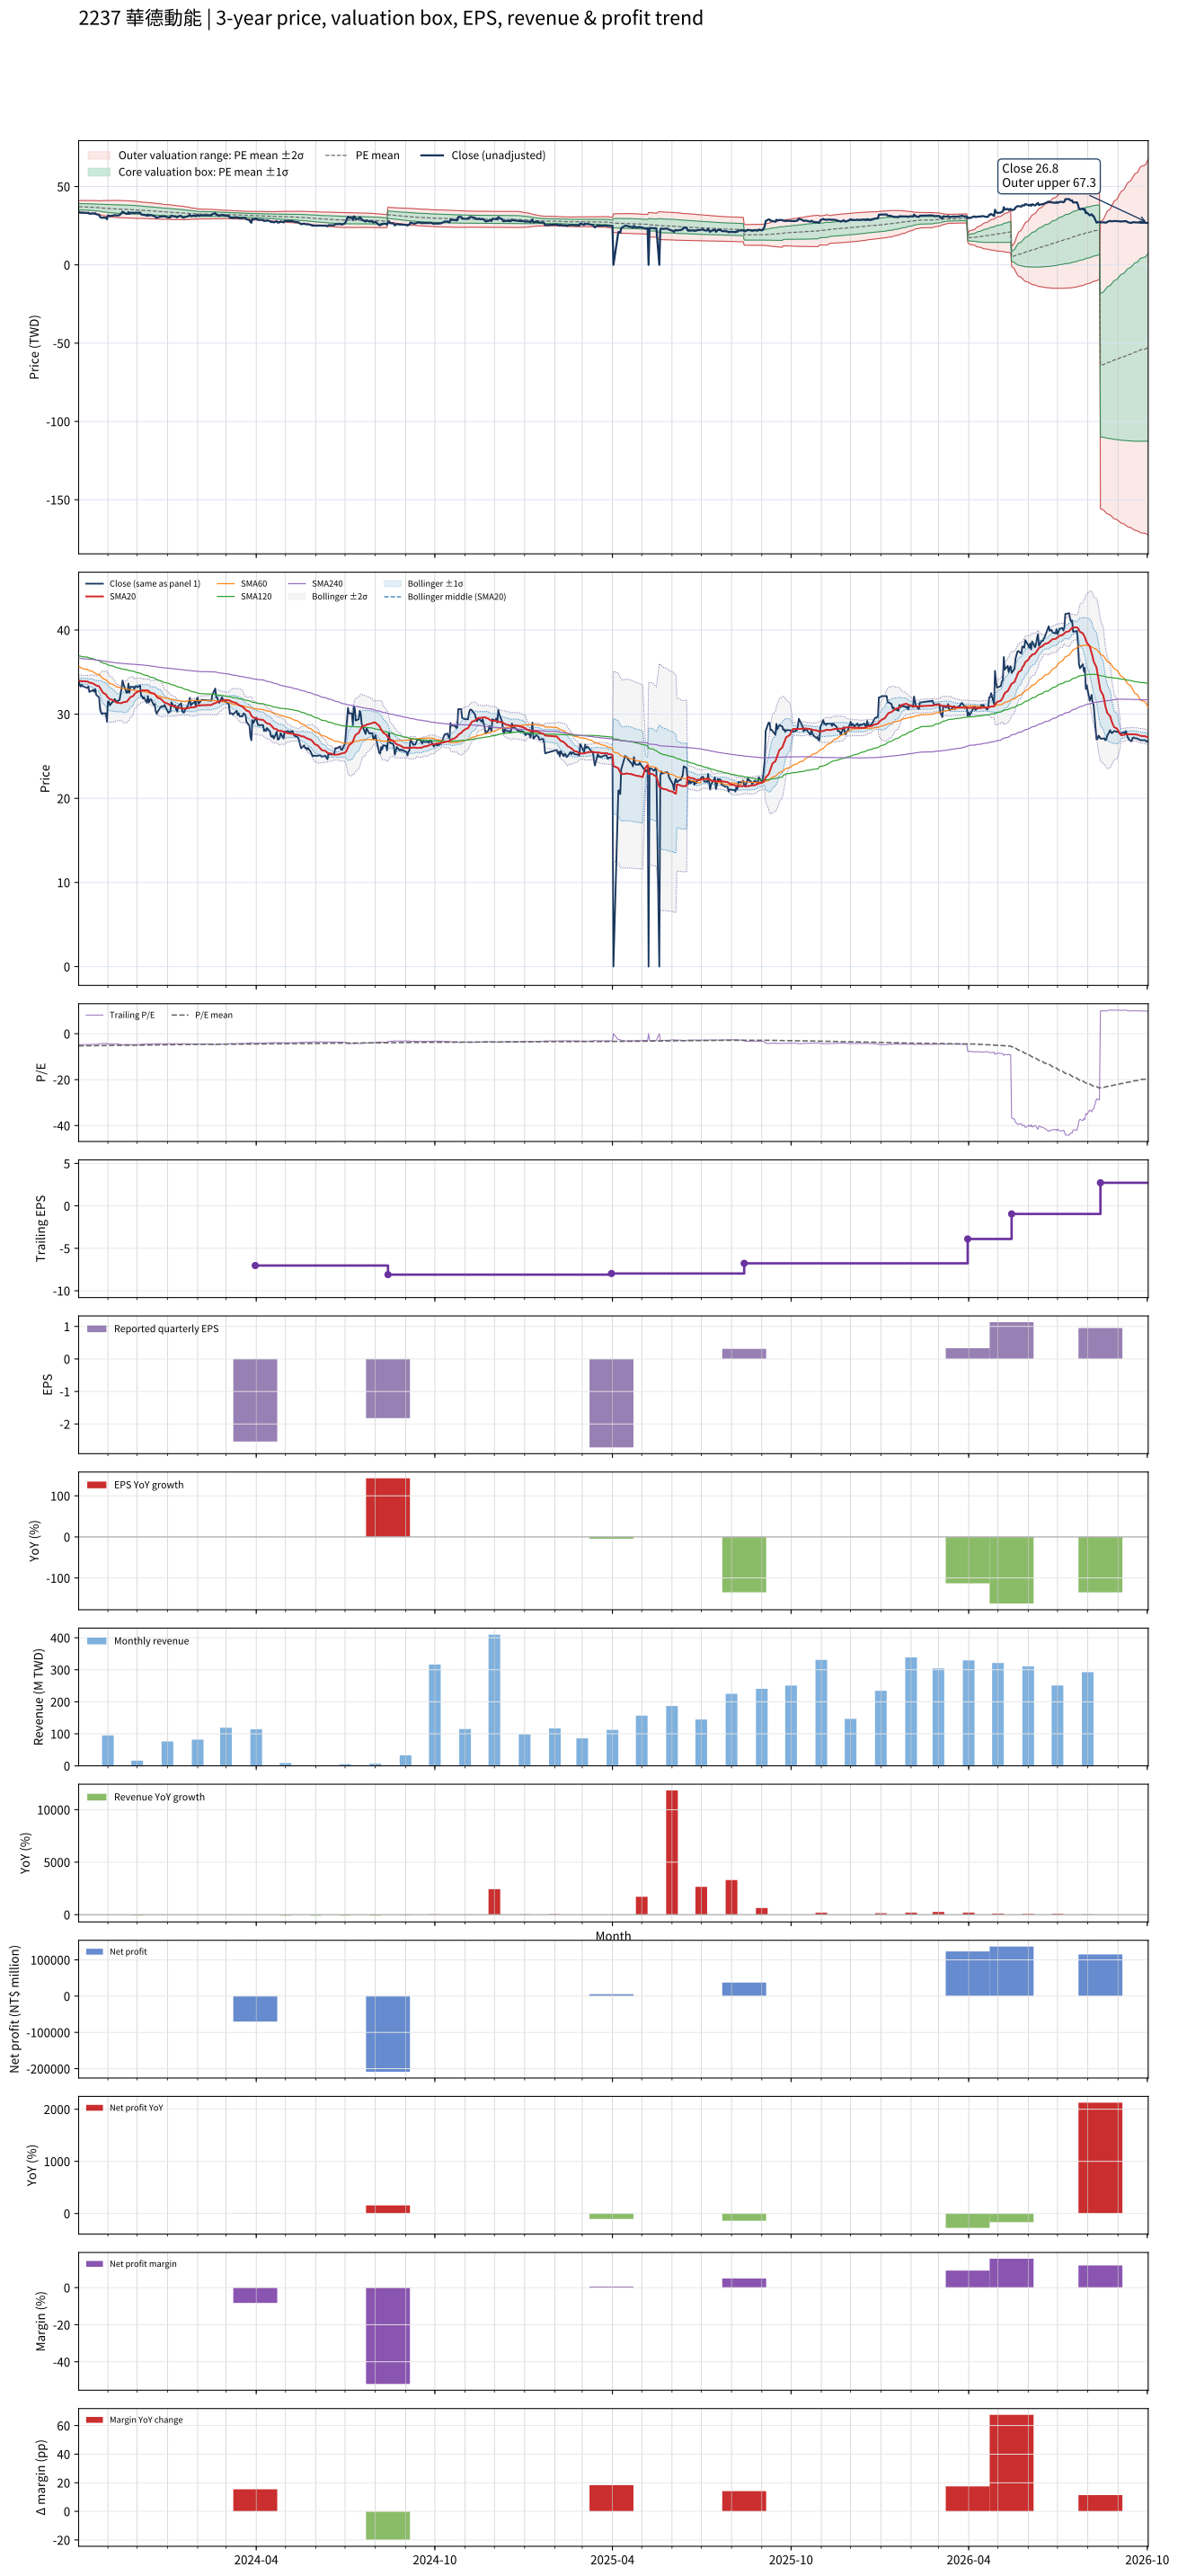

Data behind this chart, as committed beside it:
# chart-version: skill-stock-dynamic-val…
date, close, available_date, period_end, eps, ttm_eps, pe, pe_mean, pe_std, price_m2, price_m1, price_mean, price_p1, price_p2, forward_eps, forward_pe, forward_pe_mean, forward_pe_std, forward_price_m2, forward_price_m1, forward_price_mean, forward_price_p1, forward_price_p2, sma20
2023-10-02, 34, 2023-08-14, 2023-06-30, -0.89, -7.02, -4.843, -5.291, 0.2741, 40.99, 39.07, 37.14, 35.22, 33.29, , , , , , , , , , 34.01
2023-10-03, 33.55, 2023-08-14, 2023-06-30, -0.89, -7.02, -4.779, -5.287, 0.278, 41.02, 39.07, 37.12, 35.16, 33.21, , , , , , , , , , 33.98
2023-10-04, 33.3, 2023-08-14, 2023-06-30, -0.89, -7.02, -4.744, -5.283, 0.2824, 41.05, 39.07, 37.08, 35.1, 33.12, , , , , , , , , , 33.95
2023-10-05, 33.5, 2023-08-14, 2023-06-30, -0.89, -7.02, -4.772, -5.278, 0.2861, 41.07, 39.06, 37.05, 35.04, 33.03, , , , , , , , , , 33.91
2023-10-06, 33.35, 2023-08-14, 2023-06-30, -0.89, -7.02, -4.751, -5.272, 0.2899, 41.08, 39.05, 37.01, 34.98, 32.94, , , , , , , , , , 33.92
2023-10-11, 33.1, 2023-08-14, 2023-06-30, -0.89, -7.02, -4.715, -5.266, 0.2939, 41.09, 39.03, 36.97, 34.91, 32.84, , , , , , , , , , 33.88
2023-10-12, 33.3, 2023-08-14, 2023-06-30, -0.89, -7.02, -4.744, -5.258, 0.2951, 41.06, 38.98, 36.91, 34.84, 32.77, , , , , , , , , , 33.84
2023-10-13, 32.65, 2023-08-14, 2023-06-30, -0.89, -7.02, -4.651, -5.251, 0.2992, 41.06, 38.96, 36.86, 34.76, 32.66, , , , , , , , , , 33.75
2023-10-16, 32.8, 2023-08-14, 2023-06-30, -0.89, -7.02, -4.672, -5.244, 0.3026, 41.06, 38.93, 36.81, 34.69, 32.56, , , , , , , , , , 33.7
2023-10-17, 32.9, 2023-08-14, 2023-06-30, -0.89, -7.02, -4.687, -5.238, 0.3065, 41.07, 38.92, 36.77, 34.62, 32.47, , , , , , , , , , 33.63
2023-10-18, 32.7, 2023-08-14, 2023-06-30, -0.89, -7.02, -4.658, -5.231, 0.3099, 41.07, 38.89, 36.72, 34.54, 32.37, , , , , , , , , , 33.56
2023-10-19, 33, 2023-08-14, 2023-06-30, -0.89, -7.02, -4.701, -5.224, 0.3124, 41.06, 38.86, 36.67, 34.48, 32.28, , , , , , , , , , 33.51
2023-10-20, 32.3, 2023-08-14, 2023-06-30, -0.89, -7.02, -4.601, -5.213, 0.3109, 40.96, 38.78, 36.59, 34.41, 32.23, , , , , , , , , , 33.42
2023-10-23, 32, 2023-08-14, 2023-06-30, -0.89, -7.02, -4.558, -5.203, 0.3126, 40.91, 38.72, 36.52, 34.33, 32.13, , , , , , , , , , 33.31
2023-10-24, 30.55, 2023-08-14, 2023-06-30, -0.89, -7.02, -4.352, -5.191, 0.3179, 40.9, 38.67, 36.44, 34.21, 31.98, , , , , , , , , , 33.13
2023-10-25, 30.2, 2023-08-14, 2023-06-30, -0.89, -7.02, -4.302, -5.18, 0.3252, 40.93, 38.65, 36.36, 34.08, 31.8, , , , , , , , , , 32.93
2023-10-26, 30, 2023-08-14, 2023-06-30, -0.89, -7.02, -4.274, -5.17, 0.3344, 40.99, 38.64, 36.29, 33.94, 31.6, , , , , , , , , , 32.73
2023-10-27, 30.1, 2023-08-14, 2023-06-30, -0.89, -7.02, -4.288, -5.16, 0.3429, 41.04, 38.63, 36.22, 33.82, 31.41, , , , , , , , , , 32.55
2023-10-30, 30.1, 2023-08-14, 2023-06-30, -0.89, -7.02, -4.288, -5.15, 0.3508, 41.08, 38.62, 36.15, 33.69, 31.23, , , , , , , , , , 32.34
2023-10-31, 29.1, 2023-08-14, 2023-06-30, -0.89, -7.02, -4.145, -5.139, 0.3614, 41.15, 38.61, 36.08, 33.54, 31, , , , , , , , , , 32.12
2023-11-01, 31.5, 2023-08-14, 2023-06-30, -0.89, -7.02, -4.487, -5.131, 0.3651, 41.15, 38.58, 36.02, 33.46, 30.89, , , , , , , , , , 32
2023-11-02, 31.5, 2023-08-14, 2023-06-30, -0.89, -7.02, -4.487, -5.124, 0.369, 41.15, 38.56, 35.97, 33.38, 30.79, , , , , , , , , , 31.9
2023-11-03, 31.05, 2023-08-14, 2023-06-30, -0.89, -7.02, -4.423, -5.116, 0.3739, 41.16, 38.54, 35.91, 33.29, 30.66, , , , , , , , , , 31.79
2023-11-06, 31.5, 2023-08-14, 2023-06-30, -0.89, -7.02, -4.487, -5.11, 0.3781, 41.18, 38.52, 35.87, 33.22, 30.56, , , , , , , , , , 31.68
2023-11-07, 31.5, 2023-08-14, 2023-06-30, -0.89, -7.02, -4.487, -5.102, 0.3816, 41.18, 38.5, 35.82, 33.14, 30.46, , , , , , , , , , 31.59
2023-11-08, 31.8, 2023-08-14, 2023-06-30, -0.89, -7.02, -4.53, -5.095, 0.3842, 41.16, 38.46, 35.77, 33.07, 30.37, , , , , , , , , , 31.53
2023-11-09, 31.6, 2023-08-14, 2023-06-30, -0.89, -7.02, -4.501, -5.087, 0.3866, 41.14, 38.43, 35.71, 33, 30.28, , , , , , , , , , 31.44
2023-11-10, 31.5, 2023-08-14, 2023-06-30, -0.89, -7.02, -4.487, -5.08, 0.3895, 41.13, 38.39, 35.66, 32.93, 30.19, , , , , , , , , , 31.39
2023-11-13, 31.7, 2023-08-14, 2023-06-30, -0.89, -7.02, -4.516, -5.072, 0.3911, 41.1, 38.35, 35.6, 32.86, 30.11, , , , , , , , , , 31.33
2023-11-14, 32.45, 2023-08-14, 2023-06-30, -0.89, -7.02, -4.623, -5.065, 0.3918, 41.06, 38.31, 35.56, 32.81, 30.06, , , , , , , , , , 31.31
2023-11-15, 33, 2023-08-14, 2023-06-30, -0.89, -7.02, -4.701, -5.06, 0.3923, 41.03, 38.27, 35.52, 32.76, 30.01, , , , , , , , , , 31.32
2023-11-16, 34, 2023-08-14, 2023-06-30, -0.89, -7.02, -4.843, -5.056, 0.3922, 41, 38.24, 35.49, 32.74, 29.99, , , , , , , , , , 31.37
2023-11-17, 33.55, 2023-08-14, 2023-06-30, -0.89, -7.02, -4.779, -5.051, 0.3921, 40.96, 38.21, 35.46, 32.71, 29.95, , , , , , , , , , 31.43
2023-11-20, 32.55, 2023-08-14, 2023-06-30, -0.89, -7.02, -4.637, -5.045, 0.3932, 40.94, 38.18, 35.42, 32.66, 29.9, , , , , , , , , , 31.46
2023-11-21, 32.55, 2023-08-14, 2023-06-30, -0.89, -7.02, -4.637, -5.039, 0.3937, 40.9, 38.14, 35.38, 32.61, 29.85, , , , , , , , , , 31.56
2023-11-22, 33.65, 2023-08-14, 2023-06-30, -0.89, -7.02, -4.793, -5.035, 0.3933, 40.87, 38.1, 35.34, 32.58, 29.82, , , , , , , , , , 31.73
2023-11-23, 32.55, 2023-08-14, 2023-06-30, -0.89, -7.02, -4.637, -5.029, 0.3942, 40.84, 38.07, 35.3, 32.54, 29.77, , , , , , , , , , 31.86
2023-11-24, 33.25, 2023-08-14, 2023-06-30, -0.89, -7.02, -4.736, -5.023, 0.3935, 40.79, 38.03, 35.26, 32.5, 29.74, , , , , , , , , , 32.02
2023-11-27, 33.25, 2023-08-14, 2023-06-30, -0.89, -7.02, -4.736, -5.017, 0.3922, 40.73, 37.98, 35.22, 32.47, 29.71, , , , , , , , , , 32.18
2023-11-28, 33, 2023-08-14, 2023-06-30, -0.89, -7.02, -4.701, -5.011, 0.3908, 40.66, 37.92, 35.18, 32.43, 29.69, , , , , , , , , , 32.37
2023-11-29, 33.3, 2023-08-14, 2023-06-30, -0.89, -7.02, -4.744, -5.005, 0.3899, 40.61, 37.87, 35.14, 32.4, 29.66, , , , , , , , , , 32.46
2023-11-30, 33.35, 2023-08-14, 2023-06-30, -0.89, -7.02, -4.751, -4.997, 0.3847, 40.48, 37.78, 35.08, 32.38, 29.68, , , , , , , , , , 32.55
2023-12-01, 33.2, 2023-08-14, 2023-06-30, -0.89, -7.02, -4.729, -4.99, 0.381, 40.38, 37.7, 35.03, 32.35, 29.68, , , , , , , , , , 32.66
2023-12-04, 33.4, 2023-08-14, 2023-06-30, -0.89, -7.02, -4.758, -4.983, 0.3776, 40.28, 37.63, 34.98, 32.33, 29.68, , , , , , , , , , 32.76
2023-12-05, 32.2, 2023-08-14, 2023-06-30, -0.89, -7.02, -4.587, -4.974, 0.3744, 40.17, 37.54, 34.92, 32.29, 29.66, , , , , , , , , , 32.79
2023-12-06, 32.15, 2023-08-14, 2023-06-30, -0.89, -7.02, -4.58, -4.965, 0.3718, 40.08, 37.47, 34.86, 32.25, 29.64, , , , , , , , , , 32.81
2023-12-07, 31.85, 2023-08-14, 2023-06-30, -0.89, -7.02, -4.537, -4.957, 0.3694, 39.98, 37.39, 34.8, 32.2, 29.61, , , , , , , , , , 32.82
2023-12-08, 32, 2023-08-14, 2023-06-30, -0.89, -7.02, -4.558, -4.949, 0.368, 39.91, 37.33, 34.74, 32.16, 29.58, , , , , , , , , , 32.85
2023-12-11, 31.35, 2023-08-14, 2023-06-30, -0.89, -7.02, -4.466, -4.941, 0.3676, 39.85, 37.27, 34.68, 32.1, 29.52, , , , , , , , , , 32.83
2023-12-12, 32.15, 2023-08-14, 2023-06-30, -0.89, -7.02, -4.58, -4.934, 0.3663, 39.78, 37.21, 34.63, 32.06, 29.49, , , , , , , , , , 32.81
2023-12-13, 31.4, 2023-08-14, 2023-06-30, -0.89, -7.02, -4.473, -4.926, 0.3656, 39.71, 37.14, 34.58, 32.01, 29.44, , , , , , , , , , 32.73
2023-12-14, 31.7, 2023-08-14, 2023-06-30, -0.89, -7.02, -4.516, -4.917, 0.3636, 39.62, 37.07, 34.52, 31.97, 29.41, , , , , , , , , , 32.62
2023-12-15, 31.8, 2023-08-14, 2023-06-30, -0.89, -7.02, -4.53, -4.909, 0.361, 39.53, 37, 34.46, 31.93, 29.39, , , , , , , , , , 32.53
2023-12-18, 31.1, 2023-08-14, 2023-06-30, -0.89, -7.02, -4.43, -4.901, 0.3607, 39.47, 36.94, 34.4, 31.87, 29.34, , , , , , , , , , 32.46
2023-12-19, 31.2, 2023-08-14, 2023-06-30, -0.89, -7.02, -4.444, -4.892, 0.358, 39.37, 36.85, 34.34, 31.83, 29.31, , , , , , , , , , 32.39
2023-12-20, 30.35, 2023-08-14, 2023-06-30, -0.89, -7.02, -4.323, -4.881, 0.3563, 39.27, 36.77, 34.27, 31.77, 29.26, , , , , , , , , , 32.23
2023-12-21, 30.05, 2023-08-14, 2023-06-30, -0.89, -7.02, -4.281, -4.87, 0.3539, 39.16, 36.67, 34.19, 31.7, 29.22, , , , , , , , , , 32.1
2023-12-22, 30.3, 2023-08-14, 2023-06-30, -0.89, -7.02, -4.316, -4.86, 0.352, 39.06, 36.59, 34.12, 31.65, 29.17, , , , , , , , , , 31.95
2023-12-25, 30.85, 2023-08-14, 2023-06-30, -0.89, -7.02, -4.395, -4.851, 0.3492, 38.95, 36.5, 34.05, 31.6, 29.15, , , , , , , , , , 31.84
... 670 more rows
